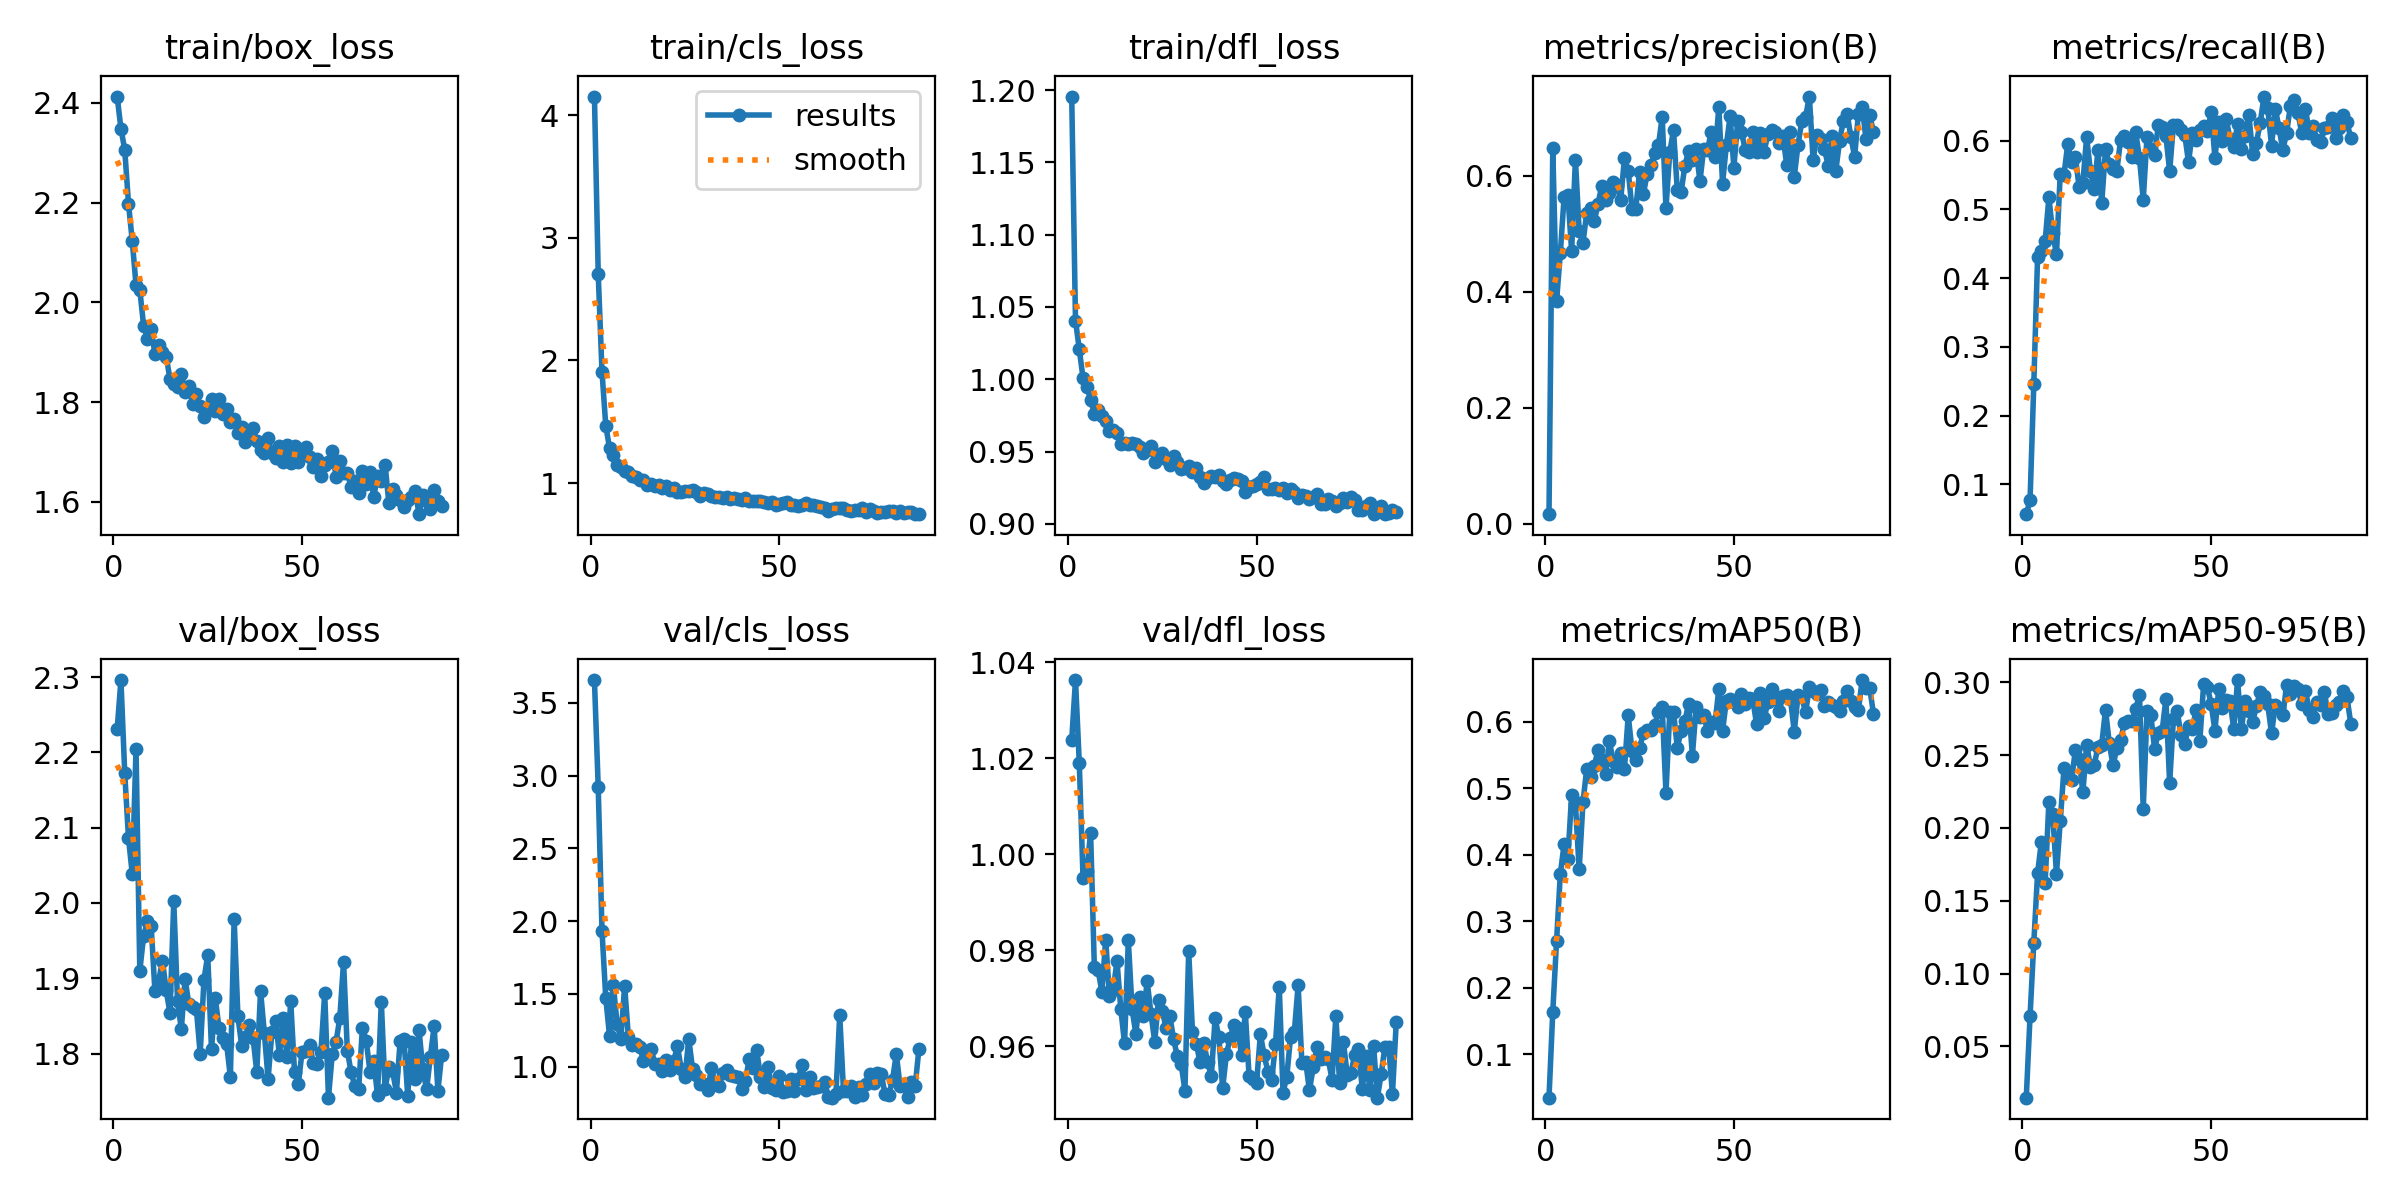

Data behind this chart, as committed beside it:
epoch, train/box_loss, train/cls_loss, train/dfl_loss, metrics/precision(B), metrics/recall(B), metrics/mAP50(B), metrics/mAP50-95(B), val/box_loss, val/cls_loss, val/dfl_loss, lr/pg0, lr/pg1, lr/pg2
1, 2.412, 4.151, 1.196, 0.01692, 0.05674, 0.03482, 0.01485, 2.231, 3.657, 1.024, 0.0002505, 0.0002505, 0.0002505
2, 2.348, 2.706, 1.041, 0.6471, 0.07695, 0.1637, 0.07066, 2.296, 2.92, 1.036, 0.0005035, 0.0005035, 0.0005035
3, 2.306, 1.909, 1.021, 0.3834, 0.2463, 0.2696, 0.1213, 2.173, 1.935, 1.019, 0.0007531, 0.0007531, 0.0007531
4, 2.198, 1.469, 1.001, 0.4668, 0.4312, 0.3709, 0.1689, 2.087, 1.472, 0.9951, 0.0007538, 0.0007538, 0.0007538
5, 2.123, 1.286, 0.9948, 0.5629, 0.4399, 0.4154, 0.1904, 2.038, 1.21, 0.9964, 0.0007487, 0.0007487, 0.0007487
6, 2.035, 1.232, 0.9859, 0.5669, 0.4537, 0.3941, 0.1624, 2.204, 1.562, 1.004, 0.0007436, 0.0007436, 0.0007436
7, 2.025, 1.152, 0.9762, 0.4708, 0.5176, 0.49, 0.2181, 1.91, 1.294, 0.9764, 0.0007386, 0.0007386, 0.0007386
8, 1.954, 1.131, 0.9785, 0.6279, 0.4656, 0.4767, 0.2097, 1.956, 1.19, 0.9758, 0.0007335, 0.0007335, 0.0007335
9, 1.927, 1.101, 0.9749, 0.5054, 0.4346, 0.3778, 0.1685, 1.976, 1.554, 0.9713, 0.0007284, 0.0007284, 0.0007284
10, 1.947, 1.091, 0.9712, 0.4846, 0.5516, 0.4783, 0.2044, 1.97, 1.202, 0.9822, 0.0007233, 0.0007233, 0.0007233
11, 1.897, 1.055, 0.9641, 0.5356, 0.5504, 0.5292, 0.241, 1.884, 1.149, 0.9705, 0.0007183, 0.0007183, 0.0007183
12, 1.915, 1.053, 0.9651, 0.5441, 0.5955, 0.5173, 0.2343, 1.897, 1.154, 0.9718, 0.0007132, 0.0007132, 0.0007132
13, 1.901, 1.022, 0.9627, 0.5214, 0.5681, 0.5338, 0.2328, 1.923, 1.133, 0.9777, 0.0007081, 0.0007081, 0.0007081
14, 1.891, 1.023, 0.9554, 0.5521, 0.5762, 0.5565, 0.2532, 1.884, 1.039, 0.9678, 0.000703, 0.000703, 0.000703
15, 1.846, 0.9878, 0.9557, 0.583, 0.5328, 0.5421, 0.2471, 1.854, 1.066, 0.9606, 0.0006979, 0.0006979, 0.0006979
16, 1.836, 0.9911, 0.9552, 0.5583, 0.5389, 0.5204, 0.2243, 2.002, 1.124, 0.982, 0.0006929, 0.0006929, 0.0006929
17, 1.831, 0.978, 0.9556, 0.5706, 0.605, 0.57, 0.2572, 1.869, 1.018, 0.9677, 0.0006878, 0.0006878, 0.0006878
18, 1.856, 0.9836, 0.9555, 0.5885, 0.5555, 0.5412, 0.2419, 1.833, 1.019, 0.9626, 0.0006827, 0.0006827, 0.0006827
19, 1.821, 0.9587, 0.9528, 0.5842, 0.5294, 0.5311, 0.2432, 1.899, 0.9689, 0.9701, 0.0006776, 0.0006776, 0.0006776
20, 1.832, 0.9738, 0.9488, 0.5581, 0.5857, 0.5531, 0.2555, 1.865, 1.045, 0.9664, 0.0006726, 0.0006726, 0.0006726
21, 1.796, 0.9475, 0.9511, 0.6303, 0.5092, 0.5294, 0.2572, 1.862, 0.9736, 0.9735, 0.0006675, 0.0006675, 0.0006675
22, 1.817, 0.9628, 0.9538, 0.6083, 0.5872, 0.6095, 0.2811, 1.859, 1.037, 0.9668, 0.0006624, 0.0006624, 0.0006624
23, 1.792, 0.9308, 0.9429, 0.5425, 0.5656, 0.5557, 0.258, 1.8, 1.141, 0.9609, 0.0006573, 0.0006573, 0.0006573
24, 1.771, 0.9312, 0.9472, 0.5431, 0.5588, 0.542, 0.2429, 1.898, 0.9808, 0.9697, 0.0006523, 0.0006523, 0.0006523
25, 1.789, 0.9364, 0.9488, 0.6069, 0.5559, 0.5603, 0.2547, 1.931, 0.9308, 0.9674, 0.0006472, 0.0006472, 0.0006472
26, 1.807, 0.9399, 0.9447, 0.5679, 0.6012, 0.5824, 0.2601, 1.806, 1.191, 0.9638, 0.0006421, 0.0006421, 0.0006421
27, 1.782, 0.941, 0.9404, 0.6033, 0.6065, 0.5869, 0.272, 1.874, 0.982, 0.9663, 0.000637, 0.000637, 0.000637
28, 1.806, 0.9277, 0.9469, 0.6179, 0.5984, 0.5866, 0.2731, 1.833, 0.9397, 0.9614, 0.000632, 0.000632, 0.000632
29, 1.776, 0.8925, 0.9429, 0.6389, 0.5755, 0.5941, 0.2732, 1.82, 0.8803, 0.9578, 0.0006269, 0.0006269, 0.0006269
30, 1.787, 0.917, 0.9379, 0.6522, 0.6118, 0.6148, 0.2816, 1.813, 0.8812, 0.9563, 0.0006218, 0.0006218, 0.0006218
31, 1.76, 0.9087, 0.9386, 0.7012, 0.5746, 0.6216, 0.2912, 1.769, 0.8393, 0.9507, 0.0006167, 0.0006167, 0.0006167
32, 1.766, 0.898, 0.9399, 0.5442, 0.5141, 0.4926, 0.2132, 1.979, 0.9865, 0.9798, 0.0006117, 0.0006117, 0.0006117
33, 1.737, 0.888, 0.9361, 0.6402, 0.6054, 0.614, 0.2801, 1.849, 0.8803, 0.963, 0.0006066, 0.0006066, 0.0006066
34, 1.749, 0.8879, 0.9386, 0.6787, 0.5875, 0.6147, 0.2776, 1.811, 0.8661, 0.9605, 0.0006015, 0.0006015, 0.0006015
35, 1.721, 0.8806, 0.9324, 0.5747, 0.5789, 0.5608, 0.2542, 1.823, 0.9566, 0.9567, 0.0005964, 0.0005964, 0.0005964
36, 1.74, 0.8851, 0.9282, 0.5712, 0.6226, 0.5851, 0.2652, 1.838, 0.977, 0.9607, 0.0005914, 0.0005914, 0.0005914
37, 1.748, 0.8709, 0.9317, 0.6168, 0.6203, 0.6007, 0.2663, 1.821, 0.9427, 0.9566, 0.0005863, 0.0005863, 0.0005863
38, 1.722, 0.8765, 0.9329, 0.6434, 0.6065, 0.6266, 0.2884, 1.776, 0.9335, 0.9538, 0.0005812, 0.0005812, 0.0005812
39, 1.705, 0.8696, 0.9325, 0.6268, 0.5556, 0.5486, 0.2308, 1.883, 0.9244, 0.9658, 0.0005761, 0.0005761, 0.0005761
40, 1.698, 0.8655, 0.9338, 0.6452, 0.6233, 0.6222, 0.275, 1.828, 0.8485, 0.9618, 0.0005711, 0.0005711, 0.0005711
41, 1.729, 0.879, 0.9298, 0.5903, 0.6223, 0.6075, 0.2799, 1.766, 0.9002, 0.9512, 0.000566, 0.000566, 0.000566
42, 1.698, 0.8555, 0.9273, 0.6468, 0.6153, 0.6102, 0.2641, 1.829, 1.05, 0.9583, 0.0005609, 0.0005609, 0.0005609
43, 1.688, 0.8563, 0.9305, 0.6449, 0.6084, 0.5852, 0.2573, 1.843, 0.9904, 0.9617, 0.0005558, 0.0005558, 0.0005558
44, 1.711, 0.8569, 0.932, 0.6748, 0.5686, 0.5988, 0.2702, 1.798, 1.111, 0.9644, 0.0005508, 0.0005508, 0.0005508
45, 1.679, 0.8527, 0.9312, 0.6331, 0.6111, 0.5973, 0.2676, 1.847, 0.9308, 0.9637, 0.0005457, 0.0005457, 0.0005457
46, 1.715, 0.8504, 0.9297, 0.7188, 0.601, 0.6483, 0.2809, 1.795, 0.8576, 0.958, 0.0005406, 0.0005406, 0.0005406
47, 1.678, 0.8382, 0.9219, 0.5865, 0.6147, 0.5857, 0.2598, 1.869, 0.9991, 0.9671, 0.0005355, 0.0005355, 0.0005355
48, 1.713, 0.8483, 0.9257, 0.6524, 0.6217, 0.6315, 0.2984, 1.776, 0.8555, 0.9538, 0.0005305, 0.0005305, 0.0005305
49, 1.68, 0.8223, 0.9262, 0.7024, 0.6137, 0.634, 0.2966, 1.759, 0.8363, 0.9531, 0.0005254, 0.0005254, 0.0005254
50, 1.7, 0.828, 0.9275, 0.6142, 0.6411, 0.6293, 0.2851, 1.803, 0.9364, 0.9524, 0.0005203, 0.0005203, 0.0005203
51, 1.711, 0.8362, 0.9289, 0.694, 0.5748, 0.6223, 0.2666, 1.804, 0.8259, 0.9625, 0.0005152, 0.0005152, 0.0005152
52, 1.69, 0.8426, 0.9327, 0.6757, 0.6267, 0.6412, 0.2956, 1.811, 0.8341, 0.958, 0.0005102, 0.0005102, 0.0005102
53, 1.67, 0.824, 0.9238, 0.6452, 0.5999, 0.6264, 0.2824, 1.787, 0.914, 0.9547, 0.0005051, 0.0005051, 0.0005051
54, 1.685, 0.8203, 0.9239, 0.6414, 0.6308, 0.6357, 0.288, 1.786, 0.8289, 0.9528, 0.0005, 0.0005, 0.0005
55, 1.653, 0.8165, 0.9251, 0.6754, 0.6025, 0.6332, 0.2869, 1.802, 0.9126, 0.9604, 0.0004949, 0.0004949, 0.0004949
56, 1.674, 0.8206, 0.9236, 0.6402, 0.5909, 0.5968, 0.2678, 1.881, 1.013, 0.9724, 0.0004899, 0.0004899, 0.0004899
57, 1.681, 0.84, 0.9246, 0.674, 0.6238, 0.6433, 0.3015, 1.742, 0.839, 0.9503, 0.0004848, 0.0004848, 0.0004848
58, 1.703, 0.8206, 0.921, 0.6413, 0.5878, 0.6049, 0.2677, 1.799, 0.9309, 0.9536, 0.0004797, 0.0004797, 0.0004797
59, 1.651, 0.8206, 0.924, 0.6714, 0.6066, 0.6286, 0.2868, 1.815, 0.8538, 0.962, 0.0004746, 0.0004746, 0.0004746
60, 1.681, 0.8133, 0.9218, 0.6796, 0.6369, 0.6495, 0.2803, 1.847, 0.8598, 0.963, 0.0004696, 0.0004696, 0.0004696
... 27 more rows
